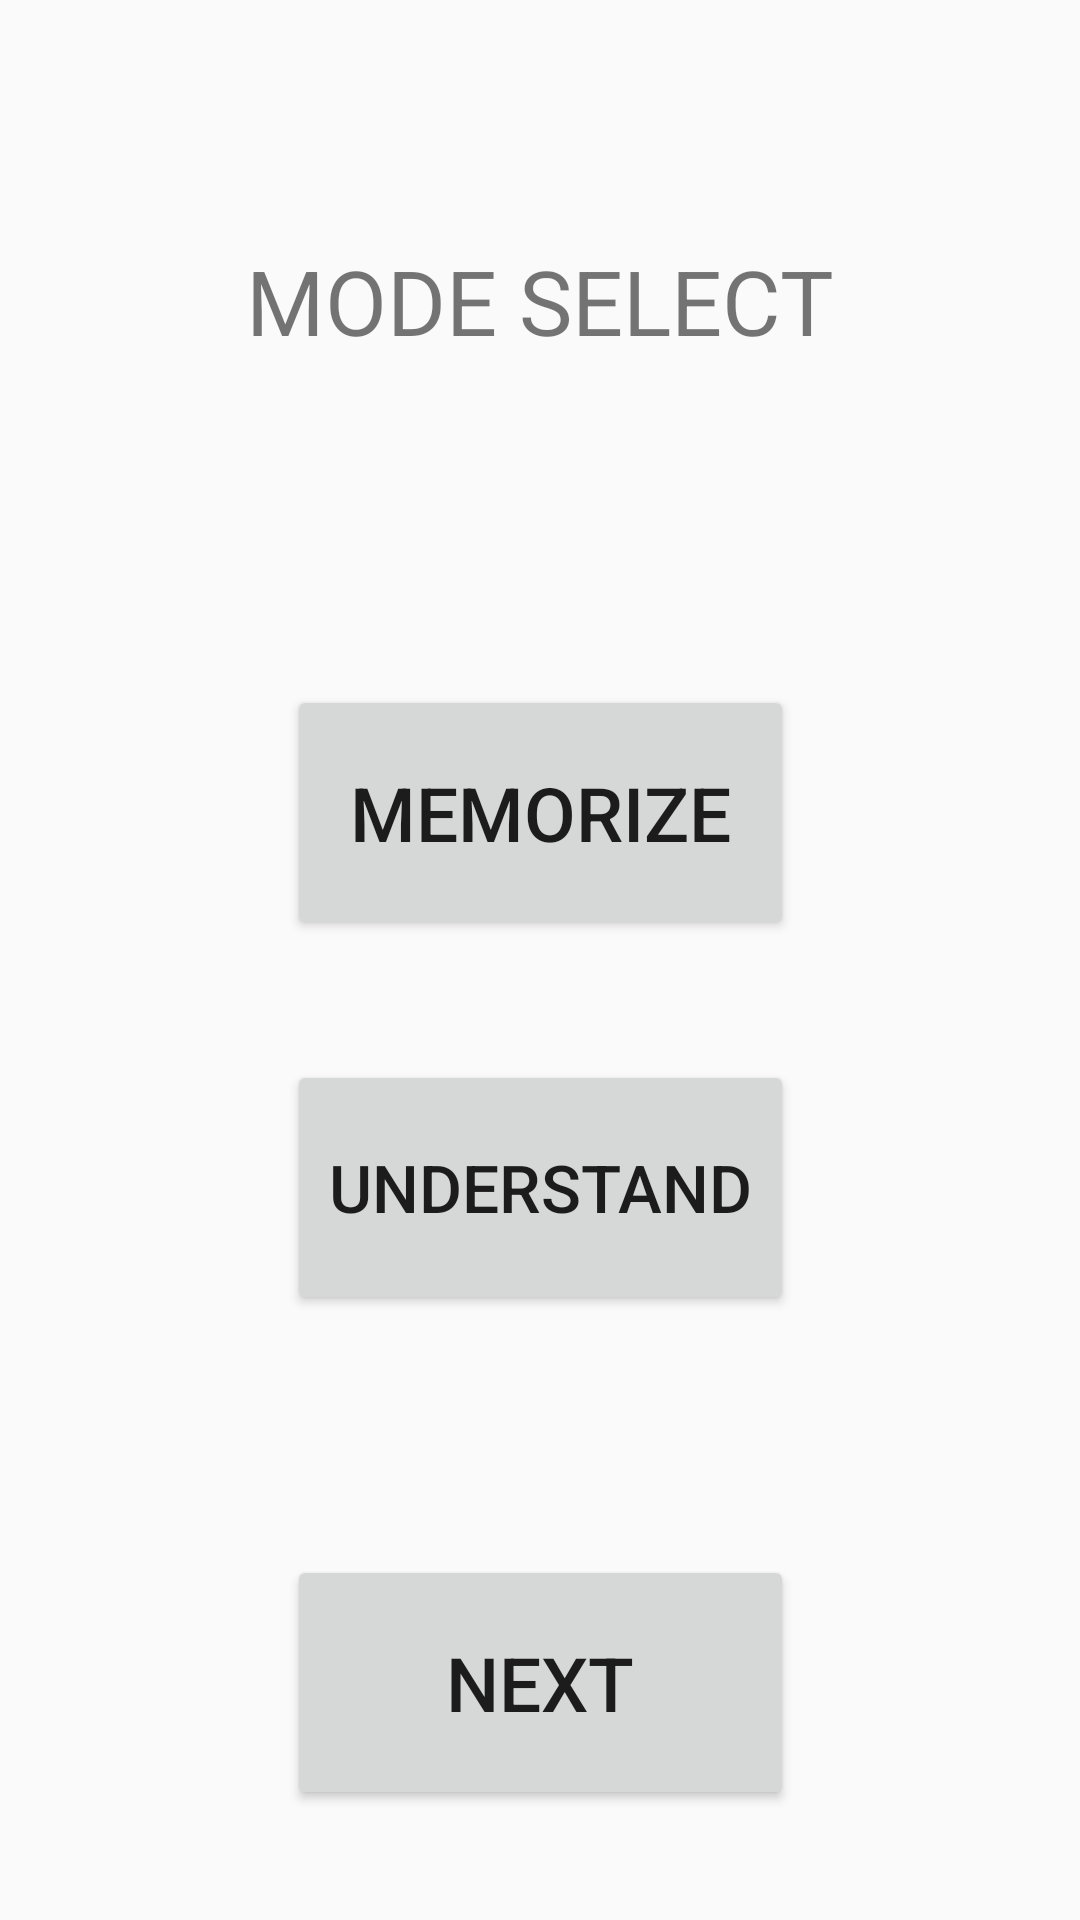

The Android layout XML behind this screen, and the referenced resources:
<!-- AndroidManifest.xml: application theme Theme.Ui123 -->
<!-- res/layout/ui_2.xml -->
<?xml version="1.0" encoding="utf-8"?>
<android.support.constraint.ConstraintLayout
    xmlns:android="http://schemas.android.com/apk/res/android"
    xmlns:app="http://schemas.android.com/apk/res-auto"
    xmlns:tools="http://schemas.android.com/tools"
    android:layout_width="match_parent"
    android:layout_height="match_parent">

    <TextView
        android:id="@+id/modeselect_button"
        android:layout_width="wrap_content"
        android:layout_height="wrap_content"
        android:layout_marginTop="80dp"
        android:text="MODE SELECT"
        android:textSize="30dp"
        app:layout_constraintEnd_toEndOf="parent"
        app:layout_constraintStart_toStartOf="parent"
        app:layout_constraintTop_toTopOf="parent" />

    <Button
        android:id="@+id/memorize_button"
        android:layout_width="169dp"
        android:layout_height="85dp"
        android:layout_marginTop="108dp"
        android:text="MEMORIZE"
        android:textSize="25dp"
        app:layout_constraintEnd_toEndOf="parent"
        app:layout_constraintStart_toStartOf="parent"
        app:layout_constraintTop_toBottomOf="@+id/modeselect_button" />

    <Button
        android:id="@+id/understand_button"
        android:layout_width="169dp"
        android:layout_height="85dp"
        android:layout_marginTop="40dp"
        android:text="UNDERSTAND"
        android:textSize="22dp"
        app:layout_constraintEnd_toEndOf="parent"
        app:layout_constraintStart_toStartOf="parent"
        app:layout_constraintTop_toBottomOf="@+id/memorize_button" />

    <Button
        android:id="@+id/next_button2"
        android:layout_width="169dp"
        android:layout_height="85dp"
        android:layout_marginTop="80dp"
        android:text="NEXT"
        android:textSize="25dp"
        app:layout_constraintEnd_toEndOf="parent"
        app:layout_constraintStart_toStartOf="parent"
        app:layout_constraintTop_toBottomOf="@+id/understand_button" />

</android.support.constraint.ConstraintLayout>
<!-- resources referenced by this layout -->
<resources>
  <style name="Theme.Ui123" parent="Theme.AppCompat.Light.DarkActionBar">
          
          <item name="colorPrimary">@color/purple_500</item>
          <item name="colorPrimaryDark">@color/purple_700</item>
          <item name="colorAccent">@color/teal_200</item>
          
      </style>
  <!-- not gathered from this repository: default colours our renderer supplied (Android Studio template values) -->
  <color name="purple_500">#FF6200EE</color>
  <color name="purple_700">#FF3700B3</color>
  <color name="teal_200">#FF03DAC5</color>
</resources>
